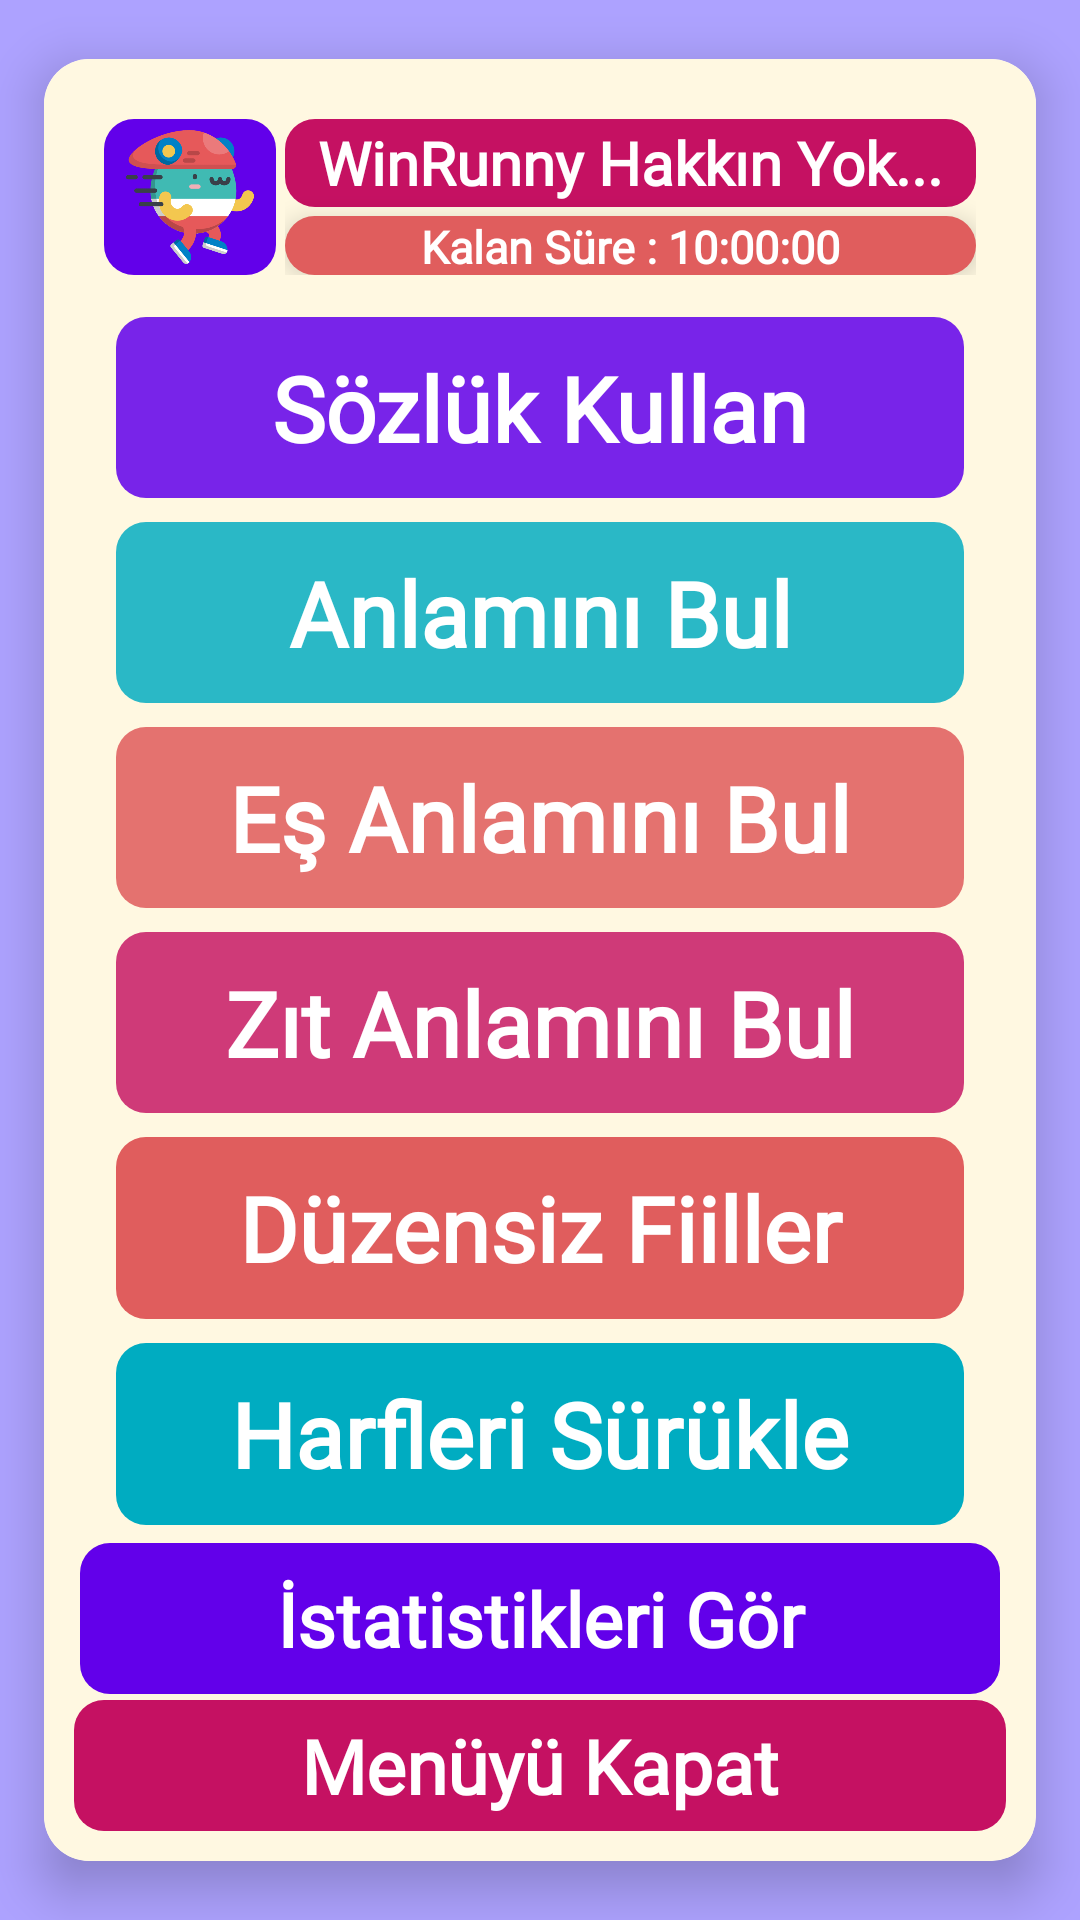

Layout XML and referenced resources for this Android screen:
<!-- AndroidManifest.xml: application theme AppTheme.NoActionBar -->
<!-- res/layout/menupopup.xml -->
<?xml version="1.0" encoding="utf-8"?>
<androidx.cardview.widget.CardView xmlns:android="http://schemas.android.com/apk/res/android"
    xmlns:app="http://schemas.android.com/apk/res-auto"
    xmlns:tools="http://schemas.android.com/tools"
    android:layout_width="match_parent"
    app:cardElevation="10dp"
    android:id="@+id/menupopmainlay"
    app:cardCornerRadius="15dp"
    app:cardUseCompatPadding="true"
    android:layout_height="match_parent">

    <LinearLayout
        android:orientation="vertical"
        android:weightSum="20"

        android:padding="10dp"
        android:background="@color/palette4"
        android:layout_width="match_parent"
        android:layout_height="match_parent">


        <LinearLayout
            android:layout_width="match_parent"
            android:layout_height="0dp"
            android:orientation="horizontal"
            android:weightSum="10"
            android:padding="10dp"
            android:layout_weight="2.5">

            <ImageView
                android:id="@+id/runimsta"
                android:layout_width="0dp"
                android:layout_height="match_parent"
                android:layout_weight="2"
                android:background="@drawable/roundbackground"
                android:layout_marginRight="3dp"
                android:src="@drawable/ic_runwords"
                android:padding="3dp"/>

            <LinearLayout
                android:layout_width="0dp"
                android:layout_height="match_parent"
                android:layout_weight="8"
                android:orientation="vertical"
                android:weightSum="5">

                <TextView
                    android:id="@+id/runimhaktext"
                    android:layout_width="match_parent"
                    android:layout_height="0dp"
                    android:layout_weight="3"
                    android:gravity="center"
                    android:textColor="@color/white"
                    android:fontFamily="@font/didact_gothic"
                    android:background="@drawable/roundbackground2"
                    android:layout_marginBottom="3dp"
                    android:textStyle="bold"
                    android:textSize="20sp"
                    android:text="WinRunny Hakkın Yok..."/>

                <TextView
                    android:id="@+id/runimcounter"
                    android:layout_width="match_parent"
                    android:layout_height="0dp"
                    android:layout_weight="2"
                    android:gravity="center"
                    android:textColor="@color/white"
                    android:fontFamily="@font/didact_gothic"
                    android:background="@drawable/roundbackground4"
                    android:layout_margin="0dp"
                    android:elevation="5dp"
                    android:textStyle="bold"
                    android:textSize="15sp"
                    android:text="Kalan Süre : 10:00:00"/>

            </LinearLayout>


        </LinearLayout>

            <LinearLayout
                android:layout_width="match_parent"
                android:layout_height="0dp"
                android:paddingLeft="10dp"
                android:paddingRight="10dp"
                android:layout_weight="14.25"
                android:weightSum="6"
                android:orientation="vertical">

                <LinearLayout
                    android:layout_width="match_parent"
                    android:layout_height="wrap_content"
                    android:layout_weight="1"
                    android:orientation="vertical"
                    android:layout_marginLeft="4dp"
                    android:layout_marginTop="4dp"
                    android:layout_marginBottom="4dp"
                    android:layout_marginRight="4dp"
                    android:background="@drawable/roundbgtrans">

                    <TextView
                        android:padding="10dp"
                        android:id="@+id/menupop1"
                        android:layout_width="match_parent"
                        android:layout_height="match_parent"
                        android:textSize="30sp"
                        android:textStyle="bold"
                        android:text="Sözlük Kullan"
                        android:gravity="center"
                        android:textColor="@color/white"
                        android:fontFamily="@font/didact_gothic"
                        />

                </LinearLayout>


                <LinearLayout
                    android:layout_width="match_parent"
                    android:layout_height="wrap_content"
                    android:layout_weight="1"
                    android:orientation="vertical"
                    android:layout_marginLeft="4dp"
                    android:layout_marginTop="4dp"
                    android:layout_marginBottom="4dp"
                    android:layout_marginRight="4dp"
                    android:background="@drawable/roundbgtrans3">

                    <TextView
                        android:padding="10dp"
                        android:id="@+id/menupop2"
                        android:layout_width="match_parent"
                        android:layout_height="match_parent"
                        android:textSize="30sp"
                        android:textStyle="bold"
                        android:text="Anlamını Bul"
                        android:gravity="center"
                        android:textColor="@color/white"
                        android:fontFamily="@font/didact_gothic"
                        />

                </LinearLayout>

                <LinearLayout
                    android:layout_width="match_parent"
                    android:layout_height="wrap_content"
                    android:layout_weight="1"
                    android:orientation="vertical"
                    android:layout_marginLeft="4dp"
                    android:layout_marginTop="4dp"
                    android:layout_marginBottom="4dp"
                    android:layout_marginRight="4dp"
                    android:background="@drawable/roundbgtrans4">

                    <TextView
                        android:padding="10dp"
                        android:id="@+id/menupop3"
                        android:layout_width="match_parent"
                        android:layout_height="match_parent"
                        android:textSize="30sp"
                        android:text="Eş Anlamını Bul"
                        android:textStyle="bold"
                        android:gravity="center"
                        android:textColor="@color/white"
                        android:fontFamily="@font/didact_gothic"
                        />


                </LinearLayout>


                <LinearLayout
                    android:layout_width="match_parent"
                    android:layout_height="wrap_content"
                    android:layout_weight="1"
                    android:orientation="vertical"
                    android:layout_marginLeft="4dp"
                    android:layout_marginTop="4dp"
                    android:layout_marginBottom="4dp"
                    android:layout_marginRight="4dp"
                    android:background="@drawable/roungbgtrans2">

                    <TextView
                        android:padding="10dp"
                        android:id="@+id/menupop4"
                        android:layout_width="match_parent"
                        android:layout_height="match_parent"
                        android:textSize="30sp"
                        android:text="Zıt Anlamını Bul"
                        android:textStyle="bold"
                        android:gravity="center"
                        android:textColor="@color/white"
                        android:fontFamily="@font/didact_gothic"
                        />
                </LinearLayout>

                <LinearLayout
                    android:layout_width="match_parent"
                    android:layout_height="wrap_content"
                    android:layout_weight="1"
                    android:orientation="vertical"
                    android:layout_marginLeft="4dp"
                    android:layout_marginTop="4dp"
                    android:layout_marginBottom="4dp"
                    android:layout_marginRight="4dp"
                    android:background="@drawable/roundbackground4">

                    <TextView
                        android:padding="10dp"
                        android:id="@+id/menupop5"
                        android:layout_width="match_parent"
                        android:layout_height="match_parent"
                        android:textSize="30sp"
                        android:text="Düzensiz Fiiller"
                        android:textStyle="bold"
                        android:gravity="center"
                        android:textColor="@color/white"
                        android:fontFamily="@font/didact_gothic"
                        />
                </LinearLayout>


                <LinearLayout
                    android:layout_width="match_parent"
                    android:layout_height="wrap_content"
                    android:layout_weight="1"
                    android:orientation="vertical"
                    android:layout_marginLeft="4dp"
                    android:layout_marginTop="4dp"
                    android:layout_marginBottom="4dp"
                    android:layout_marginRight="4dp"
                    android:background="@drawable/roundbackground3">

                    <TextView
                        android:padding="10dp"
                        android:id="@+id/menupop6"
                        android:layout_width="match_parent"
                        android:layout_height="match_parent"
                        android:textSize="30sp"
                        android:text="Harfleri Sürükle"
                        android:textStyle="bold"
                        android:gravity="center"
                        android:textColor="@color/white"
                        android:fontFamily="@font/didact_gothic"
                        />
                </LinearLayout>


            </LinearLayout>

        <TextView
            android:layout_width="match_parent"
            android:layout_height="0dp"
            android:layout_weight="1.75"
            android:id="@+id/staticgor"
            android:text="İstatistikleri Gör"
            android:gravity="center"
            android:textStyle="bold"
            android:layout_margin="2dp"
            android:background="@drawable/roundbackground"
            android:textColor="@color/white"
            android:fontFamily="@font/didact_gothic"
            android:textSize="25sp"
            />

        <TextView
            android:layout_width="match_parent"
            android:layout_height="0dp"
            android:layout_weight="1.5"
            android:id="@+id/dismisspopupmenu"
            android:text="Menüyü Kapat"
            android:textStyle="bold"
            android:gravity="center"
            android:background="@drawable/roundbackground2"
            android:textColor="@color/white"
            android:fontFamily="@font/didact_gothic"
            android:textSize="25sp"
            />

    </LinearLayout>

</androidx.cardview.widget.CardView>
<!-- resources referenced by this layout -->
<resources>
  <color name="palette4">#FFF8E1</color>
  <color name="white">#FFFFFFFF</color>
  <!-- drawable ic_runwords: png bitmap (drawable-hdpi, 24088 bytes) -->
  <!-- drawable roundbackground (drawable) -->
  <?xml version="1.0" encoding="utf-8"?>
  <shape xmlns:android="http://schemas.android.com/apk/res/android">
      <solid android:color="#6200EA"/>
      <corners android:radius="10dp"/>
      <padding android:left="0dp" android:top="0dp" android:right="0dp" android:bottom="0dp" />
  </shape>
  <!-- drawable roundbackground2 (drawable) -->
  <?xml version="1.0" encoding="utf-8"?>
  <shape xmlns:android="http://schemas.android.com/apk/res/android">
      <solid android:color="#C51162"/>
      <corners android:radius="10dp"/>
      <padding android:left="0dp" android:top="0dp" android:right="0dp" android:bottom="0dp" />
  </shape>
  <!-- drawable roundbackground3 (drawable) -->
  <?xml version="1.0" encoding="utf-8"?>
  <shape xmlns:android="http://schemas.android.com/apk/res/android">
      <solid android:color="#00ACC1"/>
      <corners android:radius="10dp"/>
      <padding android:left="0dp" android:top="0dp" android:right="0dp" android:bottom="0dp" />
  </shape>
  <!-- drawable roundbackground4 (drawable) -->
  <?xml version="1.0" encoding="utf-8"?>
  <shape xmlns:android="http://schemas.android.com/apk/res/android">
      <solid android:color="#e05d5d"/>
      <corners android:radius="10dp"/>
      <padding android:left="0dp" android:top="0dp" android:right="0dp" android:bottom="0dp" />
  </shape>
  <!-- drawable roundbgtrans (drawable) -->
  <?xml version="1.0" encoding="utf-8"?>
  <shape xmlns:android="http://schemas.android.com/apk/res/android">
      <solid android:color="#DA6200EA"/>
      <corners android:radius="10dp"/>
      <padding android:left="0dp" android:top="0dp" android:right="0dp" android:bottom="0dp" />
  </shape>
  <!-- drawable roundbgtrans3 (drawable) -->
  <?xml version="1.0" encoding="utf-8"?>
  <shape xmlns:android="http://schemas.android.com/apk/res/android">
      <solid android:color="#D500ACC1"/>
      <corners android:radius="10dp"/>
      <padding android:left="0dp" android:top="0dp" android:right="0dp" android:bottom="0dp" />
  </shape>
  <!-- drawable roundbgtrans4 (drawable) -->
  <?xml version="1.0" encoding="utf-8"?>
  <shape xmlns:android="http://schemas.android.com/apk/res/android">
      <solid android:color="#DCE05D5D"/>
      <corners android:radius="10dp"/>
      <padding android:left="0dp" android:top="0dp" android:right="0dp" android:bottom="0dp" />
  </shape>
  <!-- drawable roungbgtrans2 (drawable) -->
  <?xml version="1.0" encoding="utf-8"?>
  <shape xmlns:android="http://schemas.android.com/apk/res/android">
      <solid android:color="#D2C51162"/>
      <corners android:radius="10dp"/>
      <padding android:left="0dp" android:top="0dp" android:right="0dp" android:bottom="0dp" />
  </shape>
  <style name="AppTheme.NoActionBar" parent="Theme.AppCompat.Light.DarkActionBar">
          <item name="windowActionBar">false</item>
          <item name="android:windowBackground">@color/palette1</item>
          <item name="windowNoTitle">true</item>
          <item name="android:windowFullscreen">true</item>
      </style>
  <color name="palette1">#ADA2FF</color>
</resources>
